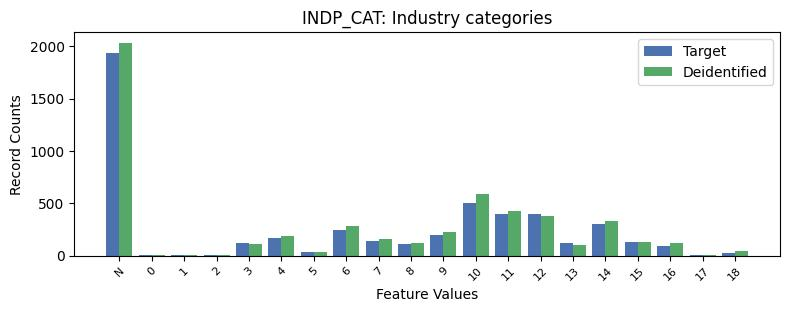

The file beside this chart, header and first rows:
, INDP_CAT, count_target, count_deidentified
0, -1, 1938, 2035
1, 10, 501, 586
2, 11, 399, 428
3, 12, 396, 375
4, 14, 300, 328
5, 6, 246, 280
6, 9, 196, 223
7, 4, 171, 191
8, 7, 141, 161
9, 15, 126, 131
10, 3, 118, 110
11, 13, 118, 105
12, 8, 113, 119
13, 16, 92, 124
14, 5, 32, 37
15, 18, 27, 43
16, 17, 7, 4
17, 2, 6, 5
18, 0, 3, 8
19, 1, 3, 4
